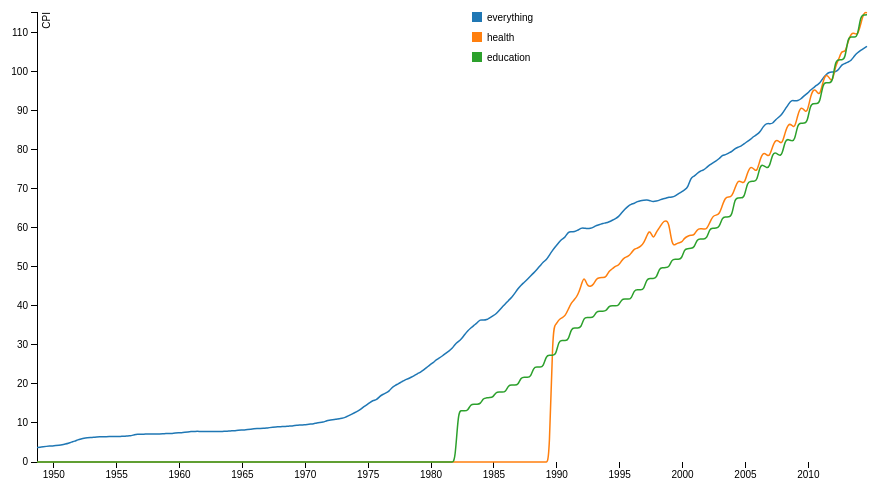
D3 v3 page, settled after 360 driven frames (6 s of simulated time); the page loaded 1 data file(s).



var margin = {top: 20, right: 80, bottom: 30, left: 50},
    width = 960 - margin.left - margin.right,
    height = 500 - margin.top - margin.bottom;

var parseDate = d3.time.format("%b-%Y").parse;

var x = d3.time.scale()
    .range([0, width]);

var y = d3.scale.linear()
    .range([height, 0]);

var color = d3.scale.category10();

var xAxis = d3.svg.axis()
    .scale(x)
    .orient("bottom");

var yAxis = d3.svg.axis()
    .scale(y)
    .orient("left");

var line = d3.svg.line()
    .interpolate("basis")
    .x(function(d) { return x(d.date); })
    .y(function(d) { return y(d.temperature); });

var svg = d3.select("body").append("svg")
    .attr("width", width + margin.left + margin.right)
    .attr("height", height + margin.top + margin.bottom)
  .append("g")
    .attr("transform", "translate(" + margin.left + "," + margin.top + ")");

d3.csv("data/cpi.csv", function(error, data) {
  data = data.slice(9);

  data = data.map(function(d){
    return {
      "date": d.date,
      // "sydney": d["Index Numbers ;  All groups CPI ;  Sydney ;"],
      "everything": d["Index Numbers ;  All groups CPI ;  Australia ;"],
      "health": d["Index Numbers ;  Health ;  Australia ;"],
      "education": d["Index Numbers ;  Education ;  Australia ;"],
    }
  });

  data.forEach(function(d) {
    d.date = parseDate(d.date);
  });

  color.domain(d3.keys(data[0]).filter(function(key) { return key !== "date"; }));


  var cities = color.domain().map(function(name) {
    return {
      name: name,
      values: data.map(function(d) {
        return {date: d.date, temperature: +d[name]};
      })
    };
  });

  x.domain(d3.extent(data, function(d) { return d.date; }));

  y.domain([
    d3.min(cities, function(c) { return d3.min(c.values, function(v) { return v.temperature; }); }),
    d3.max(cities, function(c) { return d3.max(c.values, function(v) { return v.temperature; }); })
  ]);

  svg.append("g")
      .attr("class", "x axis")
      .attr("transform", "translate(0," + height + ")")
      .call(xAxis);

  svg.append("g")
      .attr("class", "y axis")
      .call(yAxis)
    .append("text")
      .attr("transform", "rotate(-90)")
      .attr("y", 6)
      .attr("dy", ".71em")
      .style("text-anchor", "end")
      .text("CPI");

  var city = svg.selectAll(".city")
      .data(cities)
    .enter().append("g")
      .attr("class", "city");

  city.append("path")
      .attr("class", "line")
      .attr("d", function(d) { return line(d.values); })
      .style("stroke", function(d) { return color(d.name); });

  // city.append("text")
  //     .datum(function(d) { return {name: d.name, value: d.values[d.values.length - 1]}; })
  //     .attr("transform", function(d) { return "translate(" + x(d.value.date) + "," + y(d.value.temperature) + ")"; })
  //     .attr("x", 3)
  //     .attr("dy", ".35em")
  //     .style("text-anchor", "end")
  //     .text(function(d) { return d.name; });

  var legend = svg.selectAll('.legend')
        .data(cities)
        .enter()
      .append('g')
        .attr('class', 'legend');

    legend.append('rect')
        .attr('x', width/2 + 20)
        .attr('y', function(d, i){ return i *  20;})
        .attr('width', 10)
        .attr('height', 10)
        .style('fill', function(d) { 
          return color(d.name);
        });

    legend.append('text')
        .attr('x', width/2 + 35)
        .attr('y', function(d, i){ return (i *  20) + 9;})
        .text(function(d){ return d.name; });







});



### data: data/cpi.csv
date, Index Numbers ;  All groups CPI ;  Sydne…, Index Numbers ;  All groups CPI ;  Melbo…, Index Numbers ;  All groups CPI ;  Brisb…, Index Numbers ;  All groups CPI ;  Adela…, Index Numbers ;  All groups CPI ;  Perth…, Index Numbers ;  All groups CPI ;  Hobar…, Index Numbers ;  All groups CPI ;  Darwi…, Index Numbers ;  All groups CPI ;  Canbe…, Index Numbers ;  All groups CPI ;  Austr…, Percentage Change from Corresponding Qua…, Percentage Change from Corresponding Qua…, Percentage Change from Corresponding Qua…, Percentage Change from Corresponding Qua…, Percentage Change from Corresponding Qua…, Percentage Change from Corresponding Qua…, Percentage Change from Corresponding Qua…, Percentage Change from Corresponding Qua…, Percentage Change from Corresponding Qua…, Percentage Change from Previous Period ;…, Percentage Change from Previous Period ;…, Percentage Change from Previous Period ;…, Percentage Change from Previous Period ;…, Percentage Change from Previous Period ;…
Unit, Index Numbers, Index Numbers, Index Numbers, Index Numbers, Index Numbers, Index Numbers, Index Numbers, Index Numbers, Index Numbers, Percent, Percent, Percent, Percent, Percent, Percent, Percent, Percent, Percent, Percent, Percent, Percent, Percent, Percent
Series Type, Original, Original, Original, Original, Original, Original, Original, Original, Original, Original, Original, Original, Original, Original, Original, Original, Original, Original, Original, Original, Original, Original, Original
Data Type, INDEX, INDEX, INDEX, INDEX, INDEX, INDEX, INDEX, INDEX, INDEX, PERCENT, PERCENT, PERCENT, PERCENT, PERCENT, PERCENT, PERCENT, PERCENT, PERCENT, PERCENT, PERCENT, PERCENT, PERCENT, PERCENT
Frequency, Quarter, Quarter, Quarter, Quarter, Quarter, Quarter, Quarter, Quarter, Quarter, Quarter, Quarter, Quarter, Quarter, Quarter, Quarter, Quarter, Quarter, Quarter, Quarter, Quarter, Quarter, Quarter, Quarter
Collection Month, 3, 3, 3, 3, 3, 3, 3, 3, 3, 3, 3, 3, 3, 3, 3, 3, 3, 3, 3, 3, 3, 3, 3
Series Start, Sep-1948, Sep-1948, Sep-1948, Sep-1948, Sep-1948, Sep-1948, Sep-1980, Sep-1948, Sep-1948, Sep-1949, Sep-1949, Sep-1949, Sep-1949, Sep-1949, Sep-1949, Sep-1981, Sep-1949, Sep-1949, Dec-1948, Dec-1948, Dec-1948, Dec-1948, Dec-1948
Series End, Sep-2014, Sep-2014, Sep-2014, Sep-2014, Sep-2014, Sep-2014, Sep-2014, Sep-2014, Sep-2014, Sep-2014, Sep-2014, Sep-2014, Sep-2014, Sep-2014, Sep-2014, Sep-2014, Sep-2014, Sep-2014, Sep-2014, Sep-2014, Sep-2014, Sep-2014, Sep-2014
No. Obs, 265, 265, 265, 265, 265, 265, 137, 265, 265, 261, 261, 261, 261, 261, 261, 133, 261, 261, 264, 264, 264, 264, 264
Series ID, A2325806K, A2325811C, A2325816R, A2325821J, A2325826V, A2325831L, A2325836X, A2325841T, A2325846C, A2325807L, A2325812F, A2325817T, A2325822K, A2325827W, A2325832R, A2325837A, A2325842V, A2325847F, A2325810A, A2325815L, A2325820F, A2325825T, A2325830K
Sep-1948, 3.7, 3.8, 3.7, 3.8, 3.7, 3.8, , 3.9, 3.7, , , , , , , , , , , , , , 
Dec-1948, 3.7, 3.8, 3.7, 3.9, 3.8, 3.9, , 4.1, 3.8, , , , , , , , , , 0, 0, 0, 2.6, 2.7
Mar-1949, 3.9, 3.9, 3.8, 4, 3.9, 4, , 4.1, 3.9, , , , , , , , , , 5.4, 2.6, 2.7, 2.6, 2.6
Jun-1949, 3.9, 4, 3.9, 4, 4, 4.1, , 4.2, 4, , , , , , , , , , 0, 2.6, 2.6, 0, 2.6
Sep-1949, 4, 4.1, 4, 4.1, 4.1, 4.1, , 4.3, 4.1, 8.1, 7.9, 8.1, 7.9, 10.8, 7.9, , 10.3, 10.8, 2.6, 2.5, 2.6, 2.5, 2.5
Dec-1949, 4.1, 4.2, 4.1, 4.1, 4.2, 4.2, , 4.3, 4.1, 10.8, 10.5, 10.8, 5.1, 10.5, 7.7, , 4.9, 7.9, 2.5, 2.4, 2.5, 0, 2.4
Mar-1950, 4.1, 4.3, 4.1, 4.2, 4.2, 4.2, , 4.4, 4.2, 5.1, 10.3, 7.9, 5, 7.7, 5, , 7.3, 7.7, 0, 2.4, 0, 2.4, 0
Jun-1950, 4.3, 4.4, 4.2, 4.4, 4.4, 4.3, , 4.6, 4.3, 10.3, 10, 7.7, 10, 10, 4.9, , 9.5, 7.5, 4.9, 2.3, 2.4, 4.8, 4.8
Sep-1950, 4.4, 4.5, 4.3, 4.4, 4.5, 4.4, , 4.7, 4.4, 10, 9.8, 7.5, 7.3, 9.8, 7.3, , 9.3, 7.3, 2.3, 2.3, 2.4, 0, 2.3
Dec-1950, 4.6, 4.6, 4.4, 4.6, 4.6, 4.5, , 4.8, 4.6, 12.2, 9.5, 7.3, 12.2, 9.5, 7.1, , 11.6, 12.2, 4.5, 2.2, 2.3, 4.5, 2.2
Mar-1951, 4.7, 4.9, 4.7, 4.8, 4.8, 4.8, , 5.1, 4.8, 14.6, 14, 14.6, 14.3, 14.3, 14.3, , 15.9, 14.3, 2.2, 6.5, 6.8, 4.3, 4.3
Jun-1951, 5.1, 5.1, 4.9, 5.1, 5.1, 5.2, , 5.4, 5.1, 18.6, 15.9, 16.7, 15.9, 15.9, 20.9, , 17.4, 18.6, 8.5, 4.1, 4.3, 6.3, 6.3
Sep-1951, 5.4, 5.4, 5.1, 5.4, 5.4, 5.4, , 5.7, 5.3, 22.7, 20, 18.6, 22.7, 20, 22.7, , 21.3, 20.5, 5.9, 5.9, 4.1, 5.9, 5.9
Dec-1951, 5.7, 5.8, 5.6, 5.7, 5.7, 5.8, , 6, 5.7, 23.9, 26.1, 27.3, 23.9, 23.9, 28.9, , 25, 23.9, 5.6, 7.4, 9.8, 5.6, 5.6
Mar-1952, 5.9, 5.9, 5.8, 5.9, 6, 6, , 6.2, 5.9, 25.5, 20.4, 23.4, 22.9, 25, 25, , 21.6, 22.9, 3.5, 1.7, 3.6, 3.5, 5.3
Jun-1952, 6.1, 6.2, 5.9, 6.2, 6.2, 6.2, , 6.5, 6.1, 19.6, 21.6, 20.4, 21.6, 21.6, 19.2, , 20.4, 19.6, 3.4, 5.1, 1.7, 5.1, 3.3
Sep-1952, 6.2, 6.3, 6.1, 6.3, 6.4, 6.3, , 6.7, 6.2, 14.8, 16.7, 19.6, 16.7, 18.5, 16.7, , 17.5, 17, 1.6, 1.6, 3.4, 1.6, 3.2
Dec-1952, 6.3, 6.3, 6.1, 6.3, 6.4, 6.4, , 6.7, 6.3, 10.5, 8.6, 8.9, 10.5, 12.3, 10.3, , 11.7, 10.5, 1.6, 0, 0, 0, 0
Mar-1953, 6.3, 6.4, 6.1, 6.4, 6.5, 6.5, , 6.8, 6.3, 6.8, 8.5, 5.2, 8.5, 8.3, 8.3, , 9.7, 6.8, 0, 1.6, 0, 1.6, 1.6
Jun-1953, 6.4, 6.5, 6.2, 6.4, 6.5, 6.6, , 6.8, 6.4, 4.9, 4.8, 5.1, 3.2, 4.8, 6.5, , 4.6, 4.9, 1.6, 1.6, 1.6, 0, 0
Sep-1953, 6.4, 6.5, 6.2, 6.5, 6.6, 6.8, , 6.9, 6.5, 3.2, 3.2, 1.6, 3.2, 3.1, 7.9, , 3, 4.8, 0, 0, 0, 1.6, 1.5
Dec-1953, 6.4, 6.5, 6.2, 6.5, 6.6, 6.8, , 7, 6.4, 1.6, 3.2, 1.6, 3.2, 3.1, 6.3, , 4.5, 1.6, 0, 0, 0, 0, 0
Mar-1954, 6.4, 6.5, 6.2, 6.5, 6.6, 6.8, , 6.9, 6.5, 1.6, 1.6, 1.6, 1.6, 1.5, 4.6, , 1.5, 3.2, 0, 0, 0, 0, 0
Jun-1954, 6.4, 6.5, 6.2, 6.5, 6.7, 6.8, , 6.9, 6.5, 0, 0, 0, 1.6, 3.1, 3, , 1.5, 1.6, 0, 0, 0, 0, 1.5
Sep-1954, 6.4, 6.4, 6.2, 6.5, 6.7, 6.7, , 6.9, 6.5, 0, -1.5, 0, 0, 1.5, -1.5, , 0, 0, 0, -1.5, 0, 0, 0
Dec-1954, 6.4, 6.4, 6.2, 6.5, 6.7, 6.7, , 7, 6.5, 0, -1.5, 0, 0, 1.5, -1.5, , 0, 1.6, 0, 0, 0, 0, 0
Mar-1955, 6.5, 6.5, 6.3, 6.6, 6.7, 6.8, , 7, 6.5, 1.6, 0, 1.6, 1.5, 1.5, 0, , 1.4, 0, 1.6, 1.6, 1.6, 1.5, 0
Jun-1955, 6.5, 6.6, 6.3, 6.6, 6.8, 6.8, , 7.1, 6.6, 1.6, 1.5, 1.6, 1.5, 1.5, 0, , 2.9, 1.5, 0, 1.5, 0, 0, 1.5
Sep-1955, 6.5, 6.7, 6.3, 6.6, 6.8, 7, , 7.2, 6.6, 1.6, 4.7, 1.6, 1.5, 1.5, 4.5, , 4.3, 1.5, 0, 1.5, 0, 0, 0
… [head cut at 6 KiB]